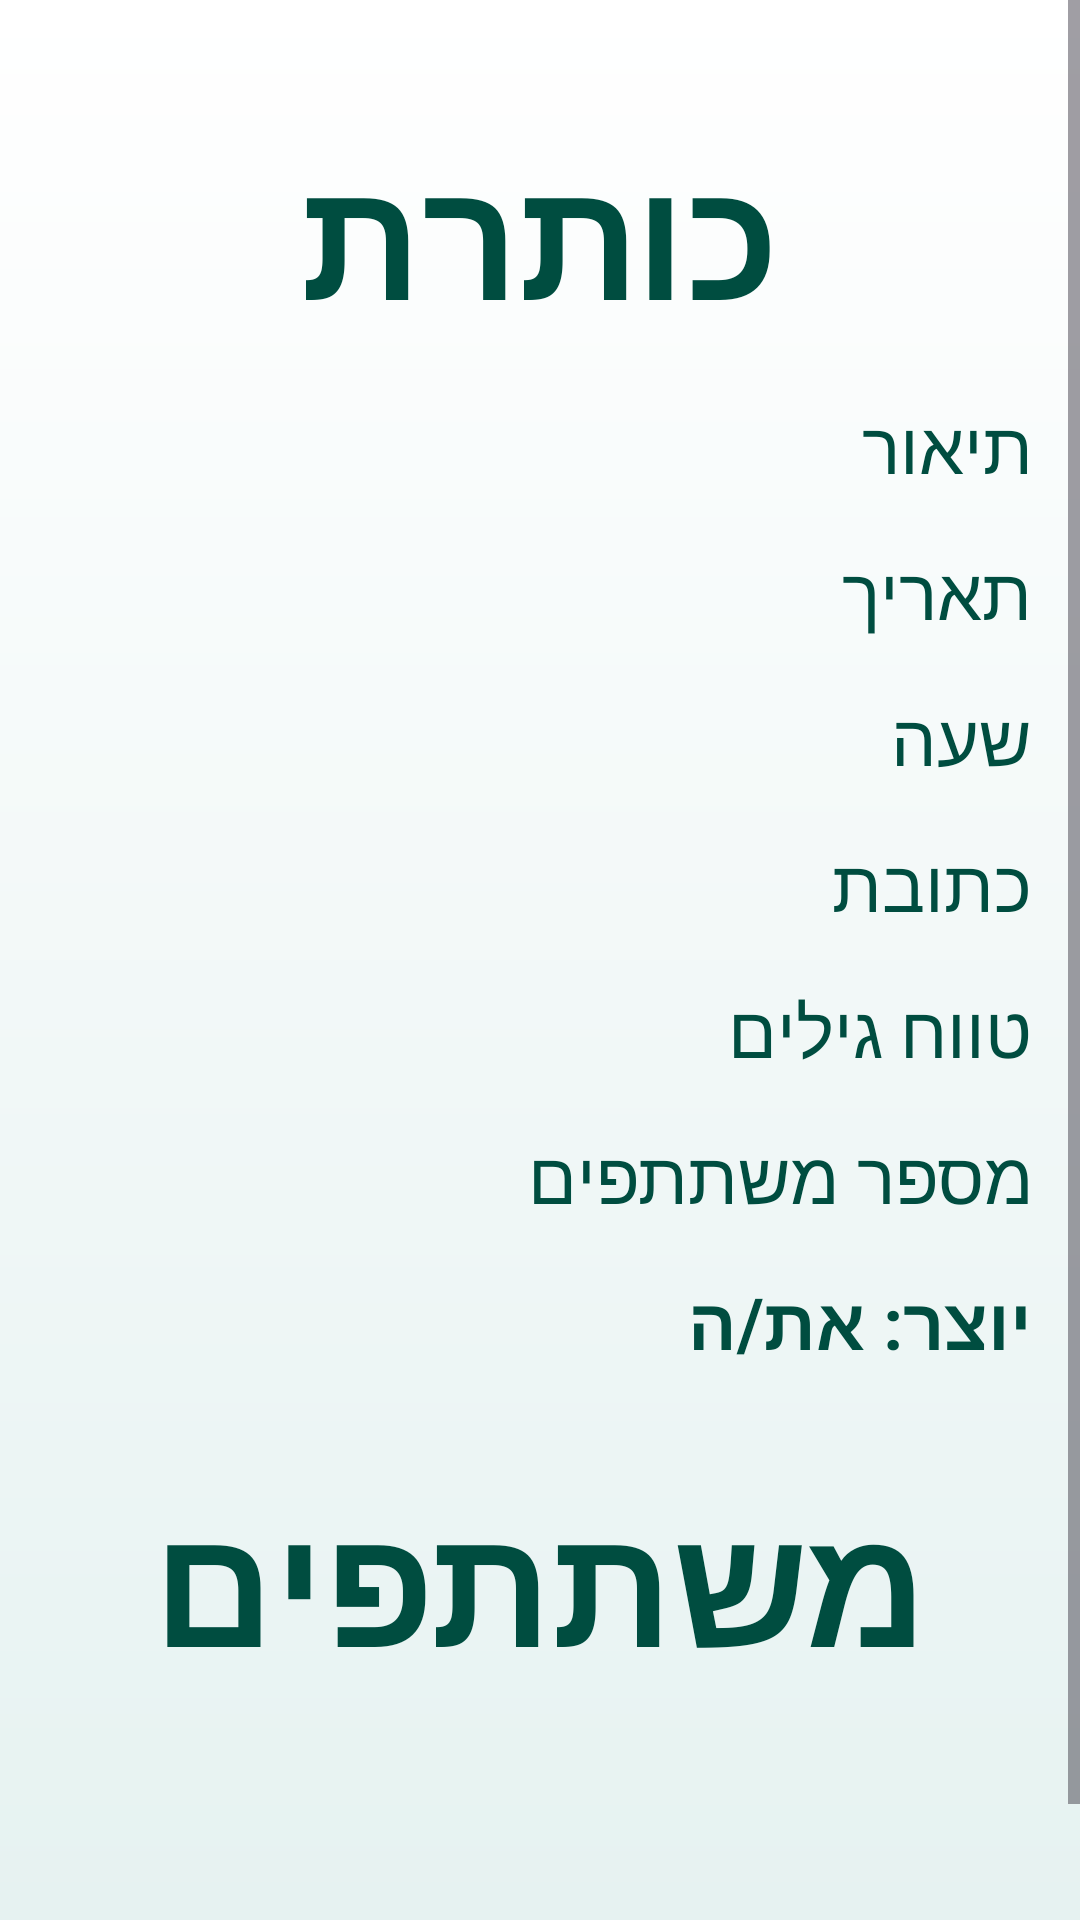

Reconstruct the res/layout file that produces this screen, plus the resources it refers to.
<!-- AndroidManifest.xml: application theme Theme.TeamMaker -->
<!-- res/layout/activity_my_match_details.xml -->
<?xml version="1.0" encoding="utf-8"?>
<ScrollView xmlns:android="http://schemas.android.com/apk/res/android"
    xmlns:app="http://schemas.android.com/apk/res-auto"
    xmlns:tools="http://schemas.android.com/tools"
    android:id="@+id/main"
    android:layout_width="match_parent"
    android:layout_height="match_parent"
    android:background="@drawable/bg_gradient"

    tools:context=".screens.MyMatchDetailsActivity">

    <LinearLayout
        android:layout_width="match_parent"
        android:layout_height="match_parent"
        android:orientation="vertical"
        android:padding="16dp">

        <TextView
            android:id="@+id/tvTitle_myMatchDetails"
            android:layout_width="wrap_content"
            android:layout_height="wrap_content"
            android:textColor="@color/textColor"
            android:layout_gravity="center"
            android:layout_marginTop="24dp"
            android:textSize="56sp"
            android:textStyle="bold"
            android:text="כותרת" />

        <TextView
            android:id="@+id/tvDescription_myMatchDetails"
            android:layout_width="wrap_content"
            android:layout_height="wrap_content"
            android:layout_gravity="right"
            android:textColor="@color/textColor"
            android:layout_marginTop="16dp"
            android:textSize="24sp"
            android:text="תיאור" />

        <TextView
            android:id="@+id/tvDate_myMatchDetails"
            android:layout_width="wrap_content"
            android:layout_height="wrap_content"
            android:layout_gravity="right"
            android:textColor="@color/textColor"
            android:layout_marginTop="16dp"
            android:textSize="24sp"
            android:text="תאריך" />

        <TextView
            android:id="@+id/tvTime_myMatchDetails"
            android:layout_width="wrap_content"
            android:layout_height="wrap_content"
            android:layout_gravity="right"
            android:textColor="@color/textColor"
            android:layout_marginTop="16dp"
            android:textSize="24sp"
            android:text="שעה" />

        <TextView
            android:id="@+id/tvAddress_myMatchDetails"
            android:layout_width="wrap_content"
            android:layout_height="wrap_content"
            android:layout_gravity="right"
            android:textColor="@color/textColor"
            android:layout_marginTop="16dp"
            android:textSize="24sp"
            android:text="כתובת" />

        <TextView
            android:id="@+id/tvAgeRange_myMatchDetails"
            android:layout_width="wrap_content"
            android:layout_height="wrap_content"
            android:layout_gravity="right"
            android:textColor="@color/textColor"
            android:layout_marginTop="16dp"
            android:textSize="24sp"
            android:text="טווח גילים" />

        <TextView
            android:id="@+id/tvGroup_myMatchDetails"
            android:layout_width="wrap_content"
            android:layout_height="wrap_content"
            android:layout_gravity="right"
            android:textColor="@color/textColor"
            android:layout_marginTop="16dp"
            android:textSize="24sp"
            android:text="מספר משתתפים" />

        <TextView
            android:id="@+id/tvHost_myMatchDetails"
            android:layout_width="wrap_content"
            android:layout_height="wrap_content"
            android:layout_gravity="right"
            android:layout_marginTop="16dp"
            android:textSize="24sp"
            android:textColor="@color/textColor"
            android:textStyle="bold"
            android:text="יוצר: את/ה" />

        <TextView
            android:id="@+id/tvPlayers_myMatchDetails"
            android:layout_width="wrap_content"
            android:layout_height="wrap_content"
            android:textColor="@color/textColor"
            android:layout_gravity="center"
            android:layout_marginTop="32dp"
            android:textSize="56sp"
            android:textStyle="bold"
            android:text="משתתפים" />

        <androidx.recyclerview.widget.RecyclerView
            android:id="@+id/rvPlayers_myMatchDetails"
            android:layout_width="match_parent"
            android:layout_height="100dp"
            android:overScrollMode="always" />

    </LinearLayout>

</ScrollView>
<!-- resources referenced by this layout -->
<resources>
  <color name="textColor">#004D40</color>
  <!-- drawable bg_gradient (drawable) -->
  <?xml version="1.0" encoding="utf-8"?>
  <shape xmlns:android="http://schemas.android.com/apk/res/android" >
      <gradient
          android:startColor="#E6F2F1"
          android:endColor="#FFFFFF"
          android:angle="90"/>
  </shape>
  <style name="Theme.TeamMaker" parent="Base.Theme.TeamMaker" />
  <style name="Base.Theme.TeamMaker" parent="Theme.Material3.DayNight">
          
          
          <item name="colorPrimary">@color/textColor</item>
      </style>
</resources>
